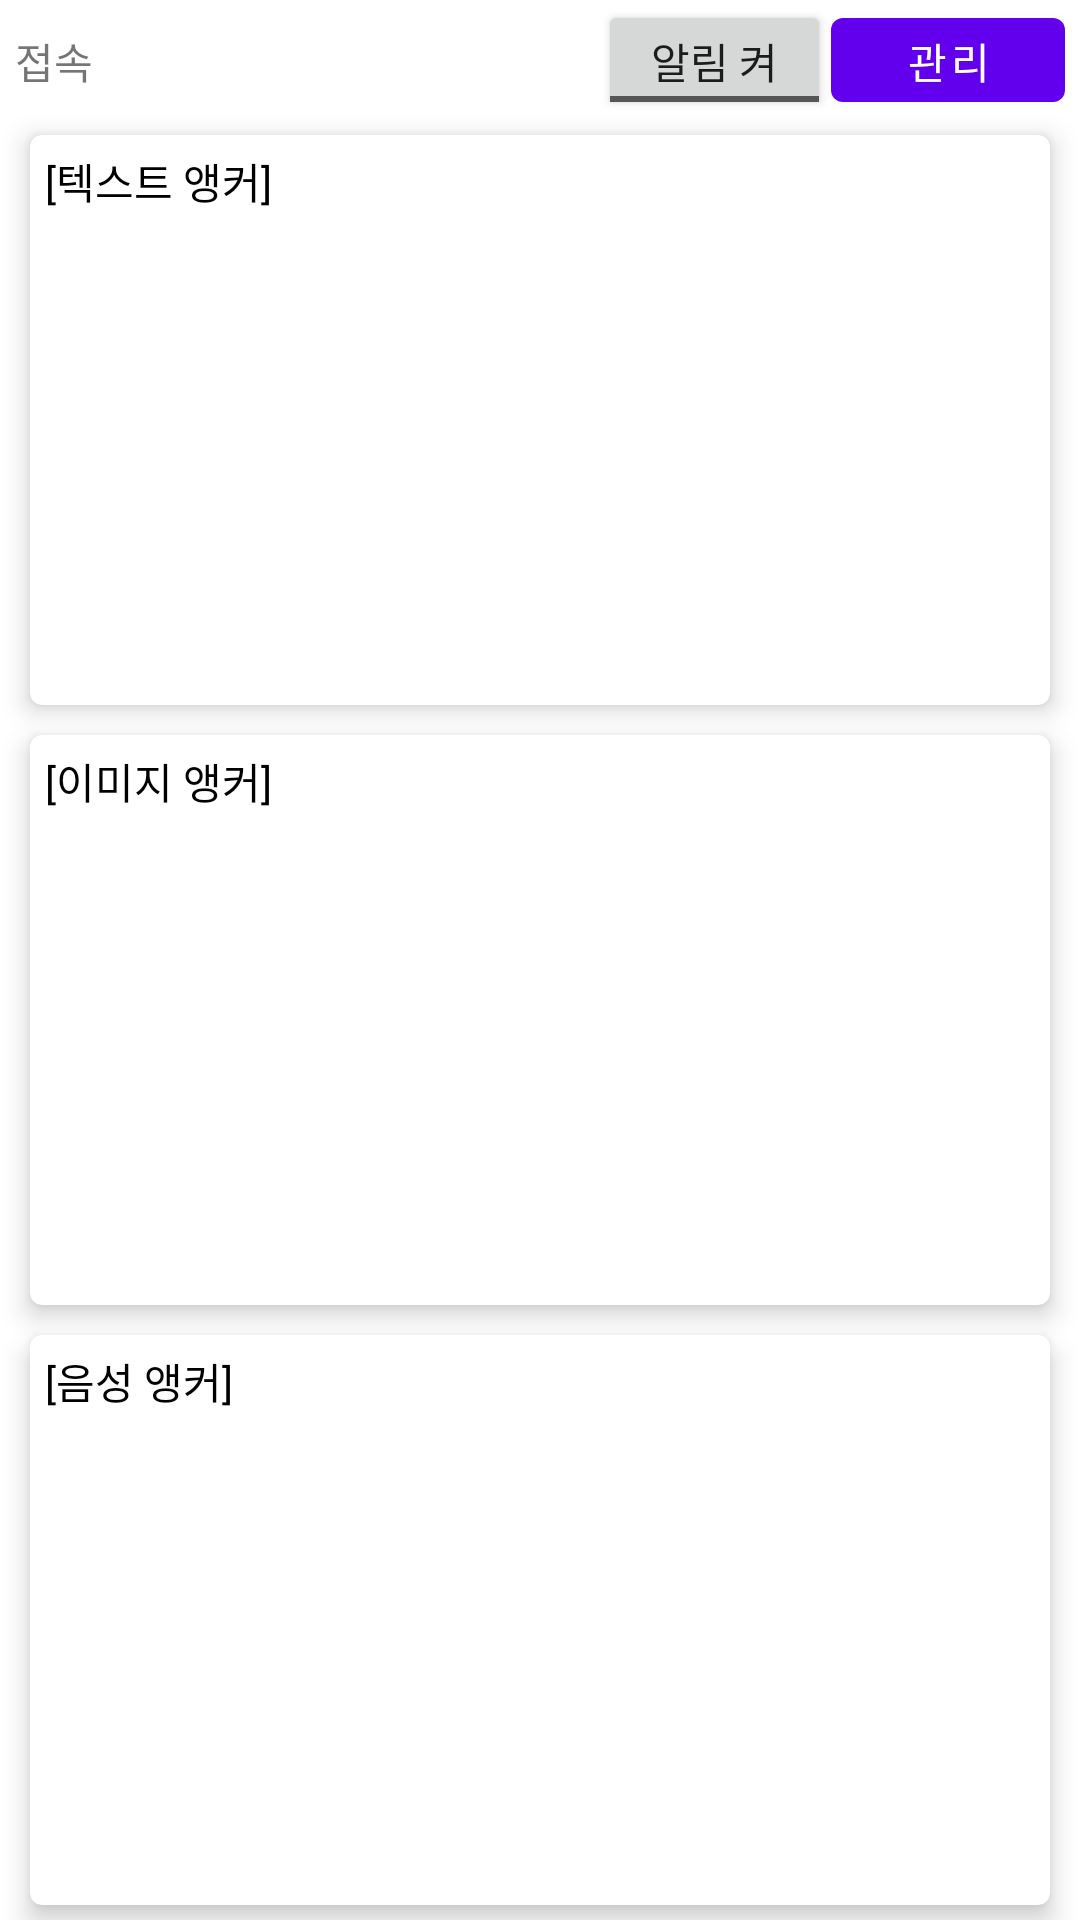

Produce the Android XML layout that renders to this screen, including the resource entries it uses.
<!-- AndroidManifest.xml: fallback theme Theme.MaterialComponents.DayNight.NoActionBar -->
<!-- res/layout/fragment_host_list.xml -->
<?xml version="1.0" encoding="utf-8"?>
<LinearLayout xmlns:android="http://schemas.android.com/apk/res/android"
    xmlns:app="http://schemas.android.com/apk/res-auto"
    android:orientation="vertical"
    android:layout_width="match_parent"
    android:layout_height="match_parent"
    >

    <LinearLayout
        android:layout_width="match_parent"
        android:layout_height="40dp"
        android:orientation="horizontal"
        android:layout_marginLeft="5dp"
        android:layout_marginRight="5dp"
        >
        <TextView
            android:layout_weight="5"
            android:layout_width="0dp"
            android:layout_height="wrap_content"
            android:text="접속"
            android:id="@+id/hostTv"
            android:maxLines="1"
            android:ellipsize="end"
            />
        <ToggleButton
            android:layout_weight="2"
            android:layout_width="0dp"
            android:layout_height="match_parent"
            android:textOff="알림 켜기"
            android:textOn="알림 끄기"
            android:id="@+id/btnWinNoti"
            />
        <Button
            android:layout_weight="2"
            android:layout_width="0dp"
            android:layout_height="match_parent"
            android:text="관리"
            android:id="@+id/btnManageChannel"
            />
    </LinearLayout>

    <com.google.android.material.card.MaterialCardView
        android:layout_width="match_parent"
        app:cardElevation="5dp"
        android:layout_height="0dp"
        android:layout_weight="3"
        android:layout_marginLeft="10dp"
        android:layout_marginRight="10dp"
        android:layout_marginTop="5dp"
        android:layout_marginBottom="5dp">
        <FrameLayout
            android:layout_width="match_parent"
            android:layout_height="match_parent"
            android:id="@+id/hostlist0"
            android:layout_margin="5dp">
            <TextView
                android:layout_width="wrap_content"
                android:layout_height="wrap_content"
                android:text="[텍스트 앵커]"
                android:textColor="@color/black"
                android:id="@+id/hostText"/>
            <androidx.recyclerview.widget.RecyclerView
                android:layout_marginTop="25dp"
                android:id="@+id/recycler_text"
                android:layout_marginBottom="5dp"
                app:layoutManager="androidx.recyclerview.widget.LinearLayoutManager"
                android:layout_width="match_parent"
                android:layout_height="match_parent"/>
        </FrameLayout>
    </com.google.android.material.card.MaterialCardView>


    <com.google.android.material.card.MaterialCardView
        android:layout_width="match_parent"
        app:cardElevation="5dp"
        android:layout_height="0dp"
        android:layout_weight="3"
        android:layout_marginLeft="10dp"
        android:layout_marginRight="10dp"
        android:layout_marginTop="5dp"
        android:layout_marginBottom="5dp">
        <FrameLayout
            android:layout_width="match_parent"
            android:layout_height="match_parent"
            android:id="@+id/hostlist1"
            android:layout_margin="5dp">
            <TextView
                android:layout_width="wrap_content"
                android:layout_height="wrap_content"
                android:text="[이미지 앵커]"
                android:textColor="@color/black"
                android:id="@+id/hostImage"/>
            <androidx.recyclerview.widget.RecyclerView
                android:layout_marginTop="25dp"
                android:id="@+id/recycler_img"
                android:layout_marginBottom="5dp"
                app:layoutManager="androidx.recyclerview.widget.LinearLayoutManager"
                android:layout_width="wrap_content"
                android:layout_height="wrap_content"/>
        </FrameLayout>
    </com.google.android.material.card.MaterialCardView>


    <com.google.android.material.card.MaterialCardView
        android:layout_width="match_parent"
        android:layout_height="0dp"
        app:cardElevation="5dp"
        android:layout_weight="3"
        android:layout_marginLeft="10dp"
        android:layout_marginRight="10dp"
        android:layout_marginTop="5dp"
        android:layout_marginBottom="5dp">
        <FrameLayout
            android:layout_width="match_parent"
            android:layout_height="match_parent"
            android:id="@+id/hostlist2"
            android:layout_margin="5dp">
            <TextView
                android:layout_width="wrap_content"
                android:layout_height="wrap_content"
                android:text="[음성 앵커]"
                android:textColor="@color/black"
                android:id="@+id/hostMp3"/>
            <androidx.recyclerview.widget.RecyclerView
                android:layout_marginTop="25dp"
                android:layout_marginBottom="5dp"
                android:id="@+id/recycler_sound"
                app:layoutManager="androidx.recyclerview.widget.LinearLayoutManager"
                android:layout_width="match_parent"
                android:layout_height="match_parent"/>
        </FrameLayout>
    </com.google.android.material.card.MaterialCardView>

</LinearLayout>
<!-- resources referenced by this layout -->
<resources>
  <color name="black">#FF000000</color>
</resources>
